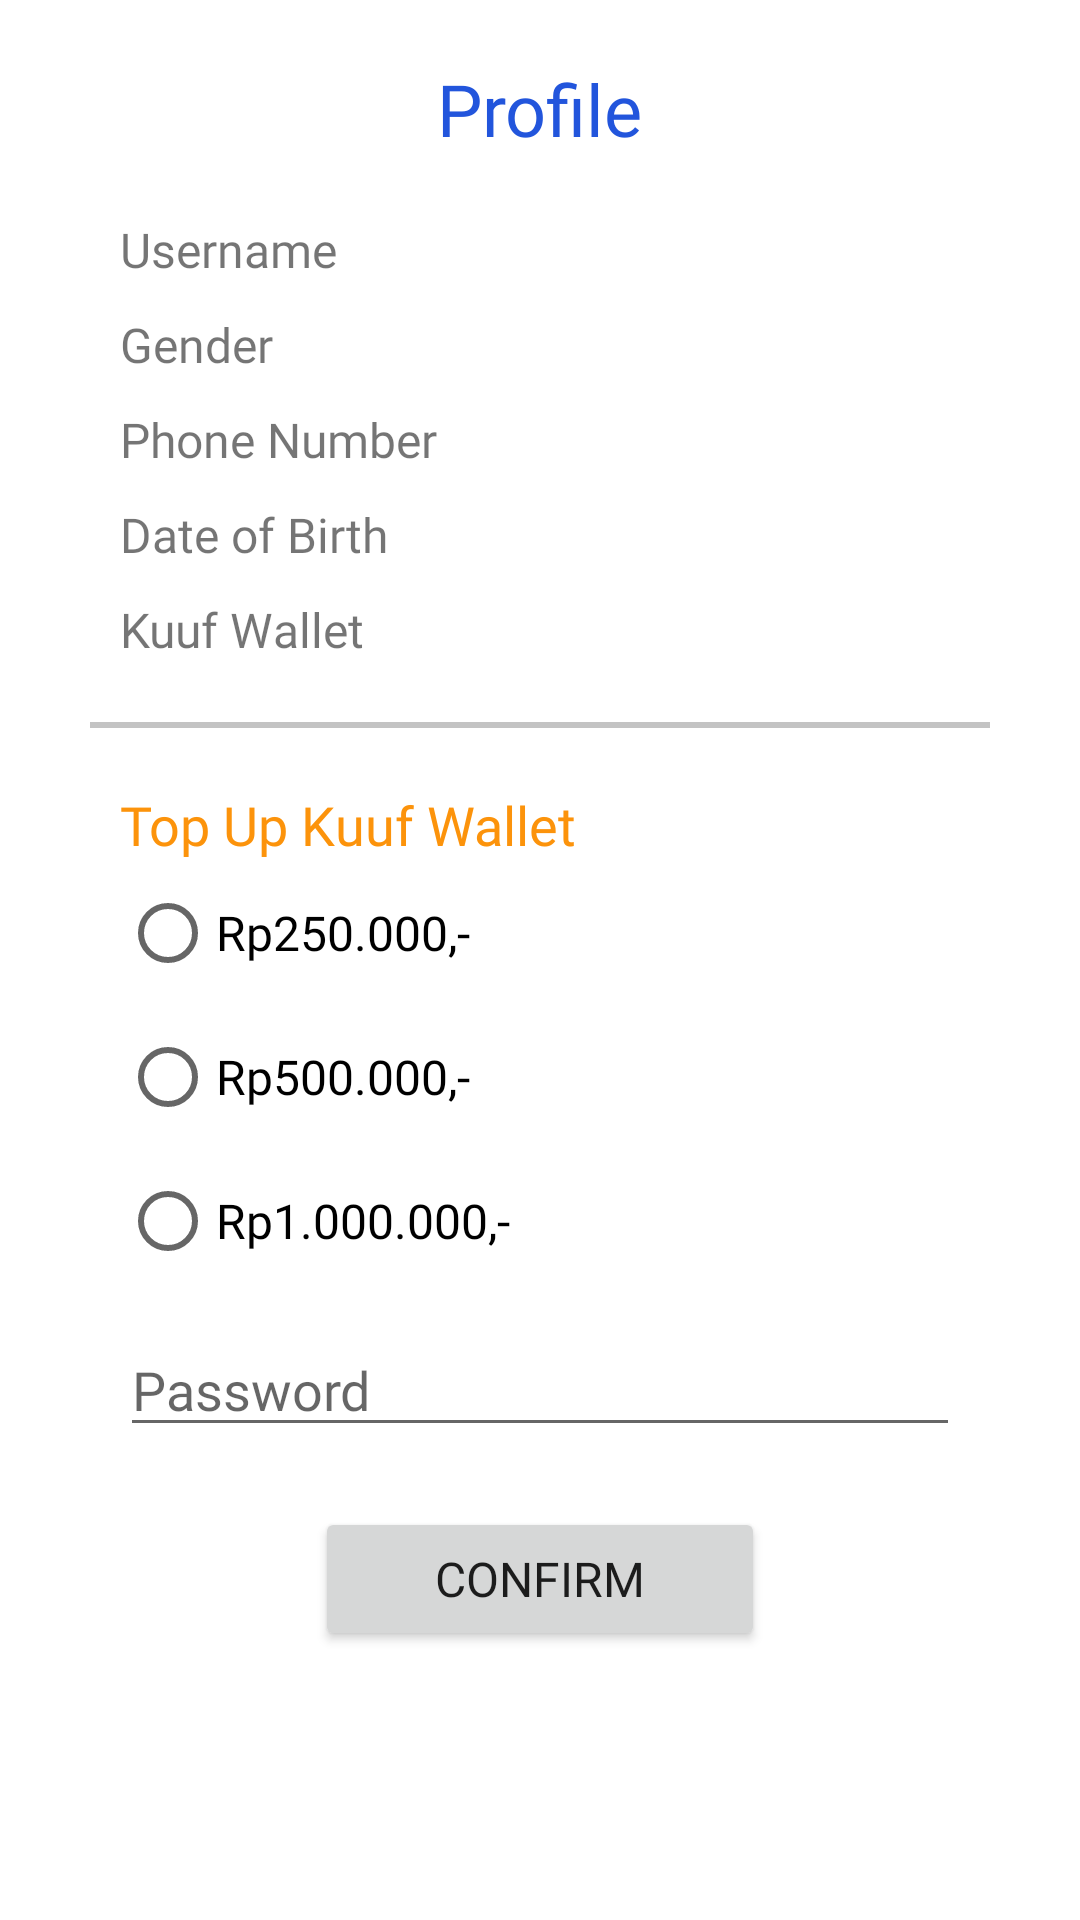

Reconstruct the res/layout file that produces this screen, plus the resources it refers to.
<!-- AndroidManifest.xml: application theme Theme.KuufApp -->
<!-- res/layout/activity_profile.xml -->
<?xml version="1.0" encoding="utf-8"?>
<androidx.constraintlayout.widget.ConstraintLayout xmlns:android="http://schemas.android.com/apk/res/android"
    xmlns:app="http://schemas.android.com/apk/res-auto"
    xmlns:tools="http://schemas.android.com/tools"
    android:layout_width="match_parent"
    android:layout_height="match_parent"
    tools:context=".ProfileActivity">

    <TextView
        android:id="@+id/tv_profile_title"
        android:layout_width="wrap_content"
        android:layout_height="wrap_content"
        android:text="@string/profile_item"
        android:fontFamily="@font/montserrat_semibold"
        android:textSize="24sp"
        android:textColor="@color/dark_blue"
        android:layout_marginTop="20dp"
        app:layout_constraintTop_toTopOf="parent"
        app:layout_constraintStart_toStartOf="parent"
        app:layout_constraintEnd_toEndOf="parent"/>

    <TextView
        android:id="@+id/tv_username"
        android:layout_width="match_parent"
        android:layout_height="wrap_content"
        android:text="@string/user_name"
        android:fontFamily="@font/lato_regular"
        android:textSize="16sp"
        android:layout_marginTop="20dp"
        android:layout_marginHorizontal="40dp"
        app:layout_constraintTop_toBottomOf="@id/tv_profile_title"/>

    <TextView
        android:id="@+id/tv_gender"
        android:layout_width="match_parent"
        android:layout_height="wrap_content"
        android:text="@string/gender"
        android:fontFamily="@font/lato_regular"
        android:textSize="16sp"
        android:layout_marginTop="10dp"
        android:layout_marginHorizontal="40dp"
        app:layout_constraintTop_toBottomOf="@id/tv_username"/>
    <TextView
        android:id="@+id/tv_phone"
        android:layout_width="match_parent"
        android:layout_height="wrap_content"
        android:text="@string/phone_number"
        android:fontFamily="@font/lato_regular"
        android:textSize="16sp"
        android:layout_marginTop="10dp"
        android:layout_marginHorizontal="40dp"
        app:layout_constraintTop_toBottomOf="@id/tv_gender"/>

    <TextView
        android:id="@+id/tv_dob"
        android:layout_width="match_parent"
        android:layout_height="wrap_content"
        android:text="@string/dob"
        android:fontFamily="@font/lato_regular"
        android:textSize="16sp"
        android:layout_marginTop="10dp"
        android:layout_marginHorizontal="40dp"
        app:layout_constraintTop_toBottomOf="@id/tv_phone"/>

    <TextView
        android:id="@+id/tv_wallet"
        android:layout_width="match_parent"
        android:layout_height="wrap_content"
        android:text="@string/wallet"
        android:fontFamily="@font/lato_regular"
        android:textSize="16sp"
        android:layout_marginTop="10dp"
        android:layout_marginHorizontal="40dp"
        app:layout_constraintTop_toBottomOf="@id/tv_dob"/>

    <View
        android:id="@+id/divider"
        android:layout_width="match_parent"
        android:layout_height="2dp"
        android:layout_marginVertical="20dp"
        android:layout_marginHorizontal="30dp"
        android:background="@color/light_gray"
        app:layout_constraintTop_toBottomOf="@id/tv_wallet"/>

    <RadioGroup
        android:id="@+id/rg_top_up"
        android:layout_width="match_parent"
        android:layout_height="wrap_content"
        android:layout_marginHorizontal="40dp"
        android:layout_marginTop="20dp"
        app:layout_constraintTop_toBottomOf="@id/divider">
        <TextView
            android:id="@+id/tv_top_up_title"
            android:layout_width="match_parent"
            android:layout_height="wrap_content"
            android:text="@string/top_up_title"
            android:textColor="@color/dark_mimosa"
            android:fontFamily="@font/lato_bold"
            android:textSize="18sp" />
        <RadioButton
            android:id="@+id/rb_top_up_1"
            android:text="@string/top_up_1"
            android:fontFamily="@font/lato_regular"
            android:textSize="16sp"
            android:layout_width="match_parent"
            android:layout_height="wrap_content"/>
        <RadioButton
            android:id="@+id/rb_top_up_2"
            android:text="@string/top_up_2"
            android:fontFamily="@font/lato_regular"
            android:textSize="16sp"
            android:layout_width="match_parent"
            android:layout_height="wrap_content"/>
        <RadioButton
            android:id="@+id/rb_top_up_3"
            android:text="@string/top_up_3"
            android:fontFamily="@font/lato_regular"
            android:textSize="16sp"
            android:layout_width="match_parent"
            android:layout_height="wrap_content"/>
    </RadioGroup>

    <EditText
        android:id="@+id/et_password"
        android:layout_width="match_parent"
        android:layout_height="wrap_content"
        android:inputType="textPassword"
        android:hint="@string/password"
        android:fontFamily="@font/lato_regular"
        android:textSize="18sp"
        android:layout_marginHorizontal="40dp"
        android:layout_marginTop="10dp"
        app:layout_constraintTop_toBottomOf="@id/rg_top_up"
        android:autofillHints="password"
        android:digits="@string/password_allowed_characters"/>

    <Button
        android:id="@+id/btn_confirm"
        android:layout_width="wrap_content"
        android:layout_height="wrap_content"
        android:text="@string/confirm_btn"
        android:fontFamily="@font/montserrat_semibold"
        android:textSize="16sp"
        android:paddingHorizontal="40dp"
        android:paddingVertical="8dp"
        android:layout_marginTop="20dp"
        app:layout_constraintTop_toBottomOf="@id/et_password"
        app:layout_constraintStart_toStartOf="parent"
        app:layout_constraintEnd_toEndOf="parent"/>


</androidx.constraintlayout.widget.ConstraintLayout>

    
<!-- resources referenced by this layout -->
<resources>
  <color name="dark_blue">#2255DC</color>
  <color name="dark_mimosa">#FC930B</color>
  <color name="light_gray">#C3C3C3</color>
  <string name="confirm_btn">Confirm</string>
  <string name="dob">Date of Birth</string>
  <string name="gender">Gender</string>
  <string name="password">Password</string>
  <string name="password_allowed_characters">abcdefghijklmnopqrstuvwxyzABCDEFGHIJKLMNOPQRSTUVWXYZ1234567890</string>
  <string name="phone_number">Phone Number</string>
  <string name="profile_item">Profile</string>
  <string name="top_up_1">Rp250.000,-</string>
  <string name="top_up_2">Rp500.000,-</string>
  <string name="top_up_3">Rp1.000.000,-</string>
  <string name="top_up_title">Top Up Kuuf Wallet</string>
  <string name="user_name">Username</string>
  <string name="wallet">Kuuf Wallet</string>
  <style name="Theme.KuufApp" parent="Theme.MaterialComponents.DayNight.DarkActionBar">
          
          <item name="colorPrimary">@color/red_orange</item>
          <item name="colorPrimaryVariant">@color/dark_red_orange</item>
          <item name="colorOnPrimary">@color/white</item>
          
          <item name="colorSecondary">@color/mimosa</item>
          <item name="colorSecondaryVariant">@color/dark_mimosa</item>
          <item name="colorOnSecondary">@color/ebony</item>
          
          <item name="android:statusBarColor" tools:targetApi="l">?attr/colorPrimaryVariant</item>
          
      </style>
  <color name="red_orange">#FF5412</color>
  <color name="dark_red_orange">#E33F00</color>
  <color name="white">#FFFFFFFF</color>
  <color name="mimosa">#FFB85D</color>
  <color name="ebony">#030A04</color>
</resources>
